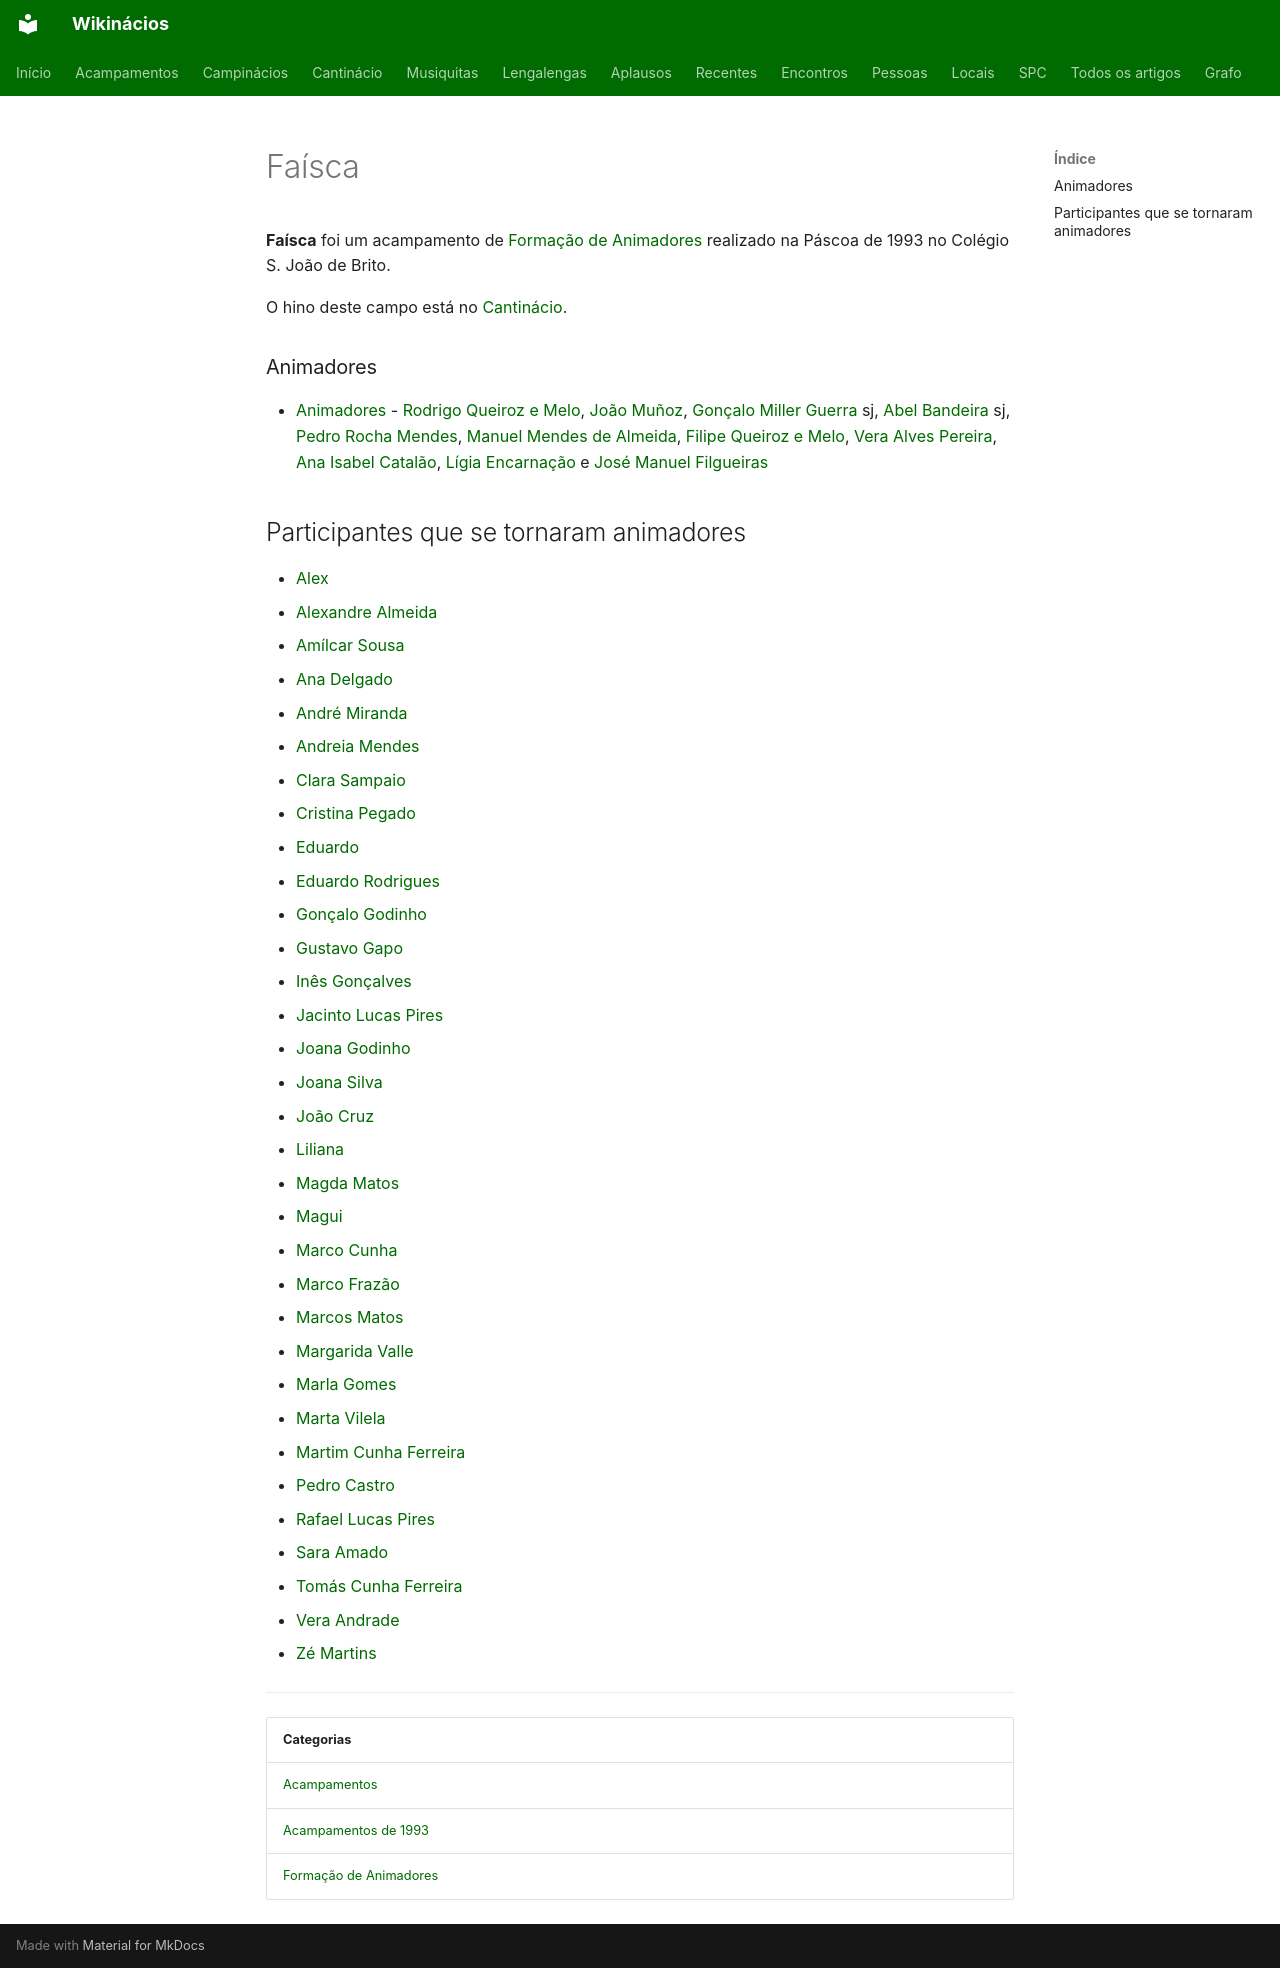

repository: neteinstein/Campinacios · page: Acampamentos/1993/Faísca.html · generator: mkdocs

# Faísca

**Faísca** foi um acampamento de [Formação de Animadores](../../Categorias/Forma%C3%A7%C3%A3o%20de%20Animadores.md) realizado na Páscoa de 1993 no Colégio S. João de Brito.

O hino deste campo está no [Cantinácio](../../Movimento/Cantin%C3%A1cio/Campin%C3%A1cios.md#faisca).

### Animadores

- [Animadores](../../Categorias/Animadores.md) - [Rodrigo Queiroz e Melo](../../Pessoas/R/Rodrigo%20Queiroz%20e%20Melo.md), [João Muñoz](../../Pessoas/J/Jo%C3%A3o%20Mu%C3%B1oz.md), [Gonçalo Miller Guerra](../../Pessoas/G/Gon%C3%A7alo%20Miller%20Guerra.md) sj, [Abel Bandeira](../../Pessoas/A/Abel%20Bandeira.md) sj, [Pedro Rocha Mendes](../../Pessoas/P/Pedro%20Rocha%20Mendes.md), [Manuel Mendes de Almeida](../../Pessoas/M/Manuel%20Mendes%20de%20Almeida.md), [Filipe Queiroz e Melo](../../Pessoas/F/Filipe%20Queiroz%20e%20Melo.md), [Vera Alves Pereira](../../Pessoas/V/Vera%20Alves%20Pereira.md), [Ana Isabel Catalão](../../Pessoas/A/Ana%20Isabel%20Catal%C3%A3o.md), [Lígia Encarnação](../../Pessoas/L/L%C3%ADgia%20Encarna%C3%A7%C3%A3o.md) e [José Manuel Filgueiras](../../Pessoas/J/Jos%C3%A9%20Manuel%20Filgueiras.md)

## Participantes que se tornaram animadores

- [Alex](../../Pessoas/A/Alex.md)
- [Alexandre Almeida](../../Pessoas/A/Alexandre%20Almeida.md)
- [Amílcar Sousa](../../Pessoas/A/Am%C3%ADlcar%20Sousa.md)
- [Ana Delgado](../../Pessoas/A/Ana%20Delgado.md)
- [André Miranda](../../Pessoas/A/Andr%C3%A9%20Miranda.md)
- [Andreia Mendes](../../Pessoas/A/Andreia%20Mendes.md)
- [Clara Sampaio](../../Pessoas/C/Clara%20Sampaio.md)
- [Cristina Pegado](../../Pessoas/C/Cristina%20Pegado.md)
- [Eduardo](../../Pessoas/E/Eduardo.md)
- [Eduardo Rodrigues](../../Pessoas/E/Eduardo%20Rodrigues.md)
- [Gonçalo Godinho](../../Pessoas/G/Gon%C3%A7alo%20Godinho.md)
- [Gustavo Gapo](../../Pessoas/G/Gustavo%20Gapo.md)
- [Inês Gonçalves](../../Pessoas/I/In%C3%AAs%20Gon%C3%A7alves.md)
- [Jacinto Lucas Pires](../../Pessoas/J/Jacinto%20Lucas%20Pires.md)
- [Joana Godinho](../../Pessoas/J/Joana%20Godinho.md)
- [Joana Silva](../../Pessoas/J/Joana%20Silva.md)
- [João Cruz](../../Pessoas/J/Jo%C3%A3o%20Cruz.md)
- [Liliana](../../Pessoas/L/Liliana.md)
- [Magda Matos](../../Pessoas/M/Magda%20Matos.md)
- [Magui](../../Pessoas/M/Magui.md)
- [Marco Cunha](../../Pessoas/M/Marco%20Cunha.md)
- [Marco Frazão](../../Pessoas/M/Marco%20Fraz%C3%A3o.md)
- [Marcos Matos](../../Pessoas/M/Marcos%20Matos.md)
- [Margarida Valle](../../Pessoas/M/Margarida%20Valle.md)
- [Marla Gomes](../../Pessoas/M/Marla%20Gomes.md)
- [Marta Vilela](../../Pessoas/M/Marta%20Vilela.md)
- [Martim Cunha Ferreira](../../Pessoas/M/Martim%20Cunha%20Ferreira.md)
- [Pedro Castro](../../Pessoas/P/Pedro%20Castro.md)
- [Rafael Lucas Pires](../../Pessoas/R/Rafael%20Lucas%20Pires.md)
- [Sara Amado](../../Pessoas/S/Sara%20Amado.md)
- [Tomás Cunha Ferreira](../../Pessoas/T/Tom%C3%A1s%20Cunha%20Ferreira.md)
- [Vera Andrade](../../Pessoas/V/Vera%20Andrade.md)
- [Zé Martins](../../Pessoas/Z/Z%C3%A9%20Martins.md)

---

| Categorias |
| --- |
| [Acampamentos](../../Categorias/Acampamentos.md) |
| [Acampamentos de 1993](../../Categorias/Acampamentos%20de%201993.md) |
| [Formação de Animadores](../../Categorias/Forma%C3%A7%C3%A3o%20de%20Animadores.md) |
